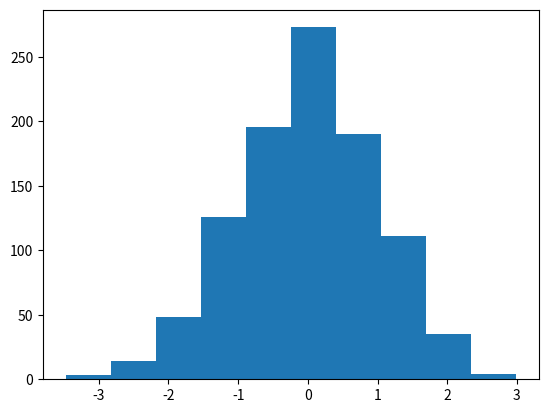

Reproduce this figure in Python.
# %%
import numpy as np
import matplotlib.pyplot as plt

# %% [markdown]
# # My Second Notebook

# %%
print("Hello Word!")

# %%
plt.hist(np.random.normal(size=1000))
